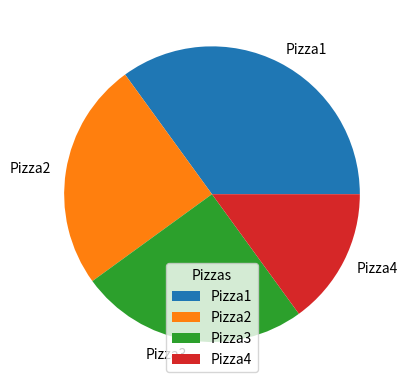

Reproduce this figure in Python.
import matplotlib.pyplot as plt
import numpy as np

y = np.array([35, 25, 25, 15])
mylabels = ["Pizza1", "Pizza2", "Pizza3", "Pizza4"]

plt.pie(y, labels = mylabels)
plt.legend(title = "Pizzas")
plt.show() 
